Photos from the image-classification dataset "traffic_sign_dataset_clase" in the GitHub repository farisea/my_rUBot_mecanum. Its 6 classes are: forbidden, give way, left, nothing, right, stop.

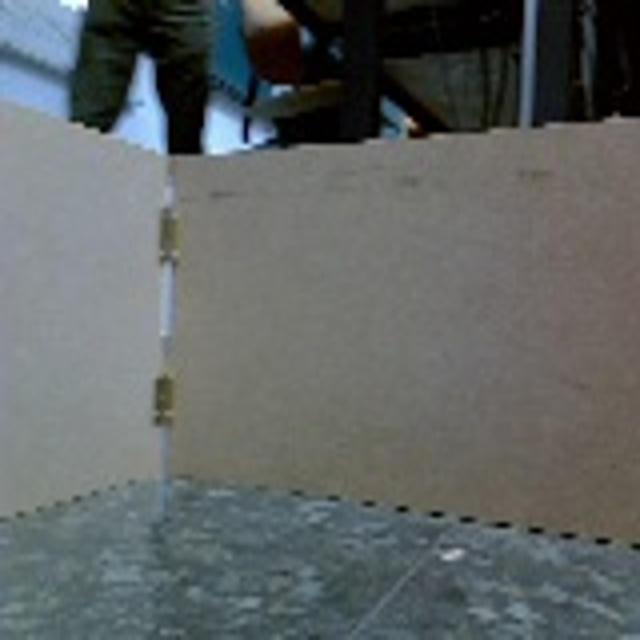
Label: nothing

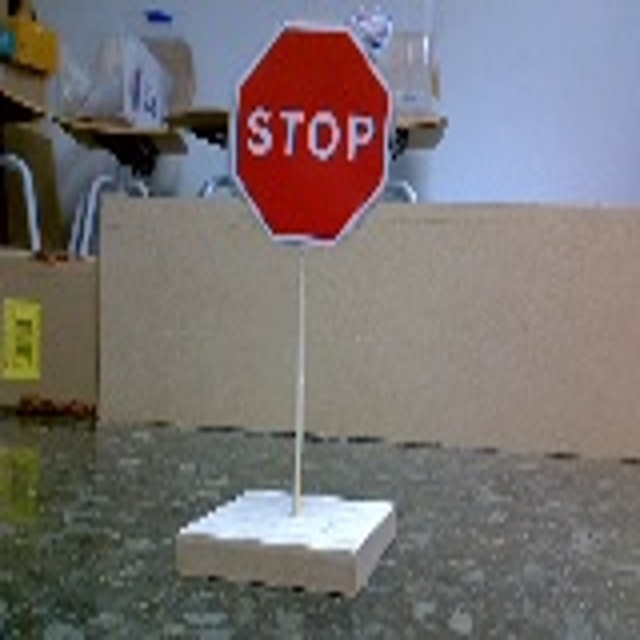
Label: stop

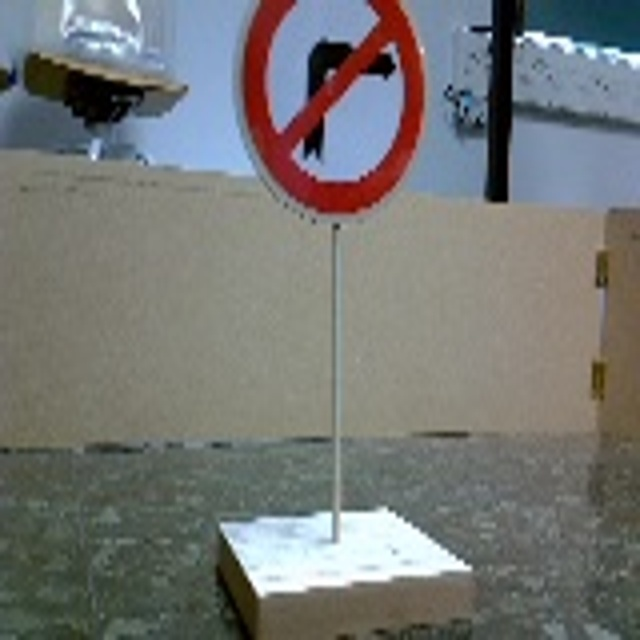
Label: left

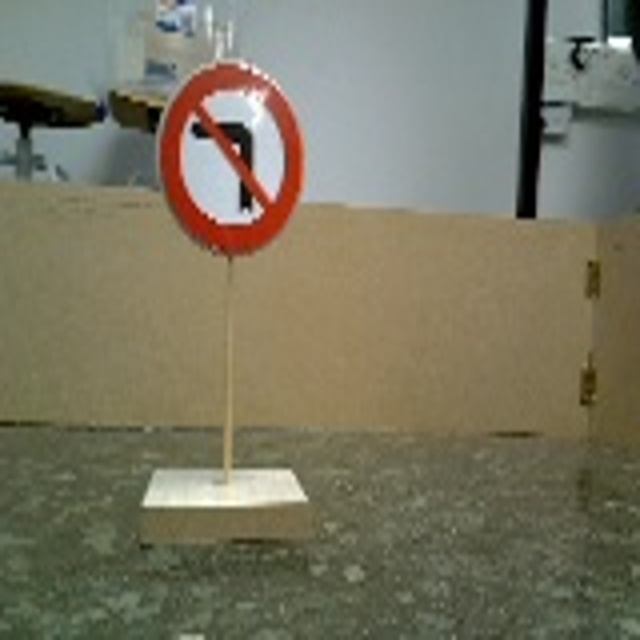
Label: right

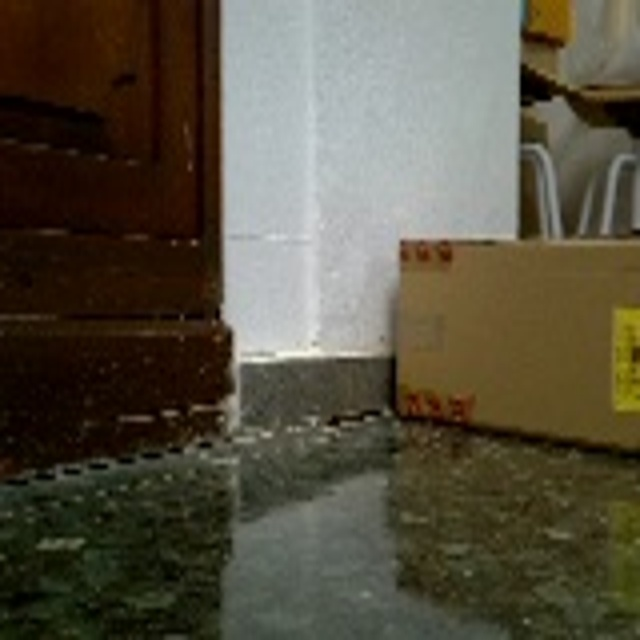
Label: nothing

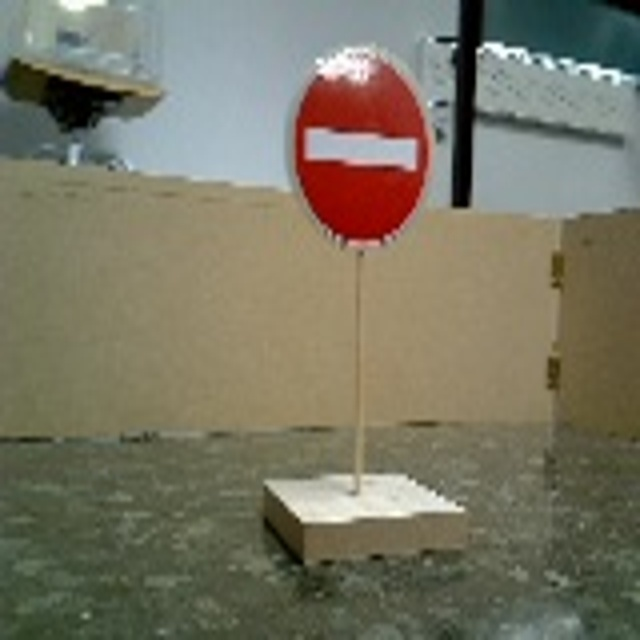
Label: forbidden
